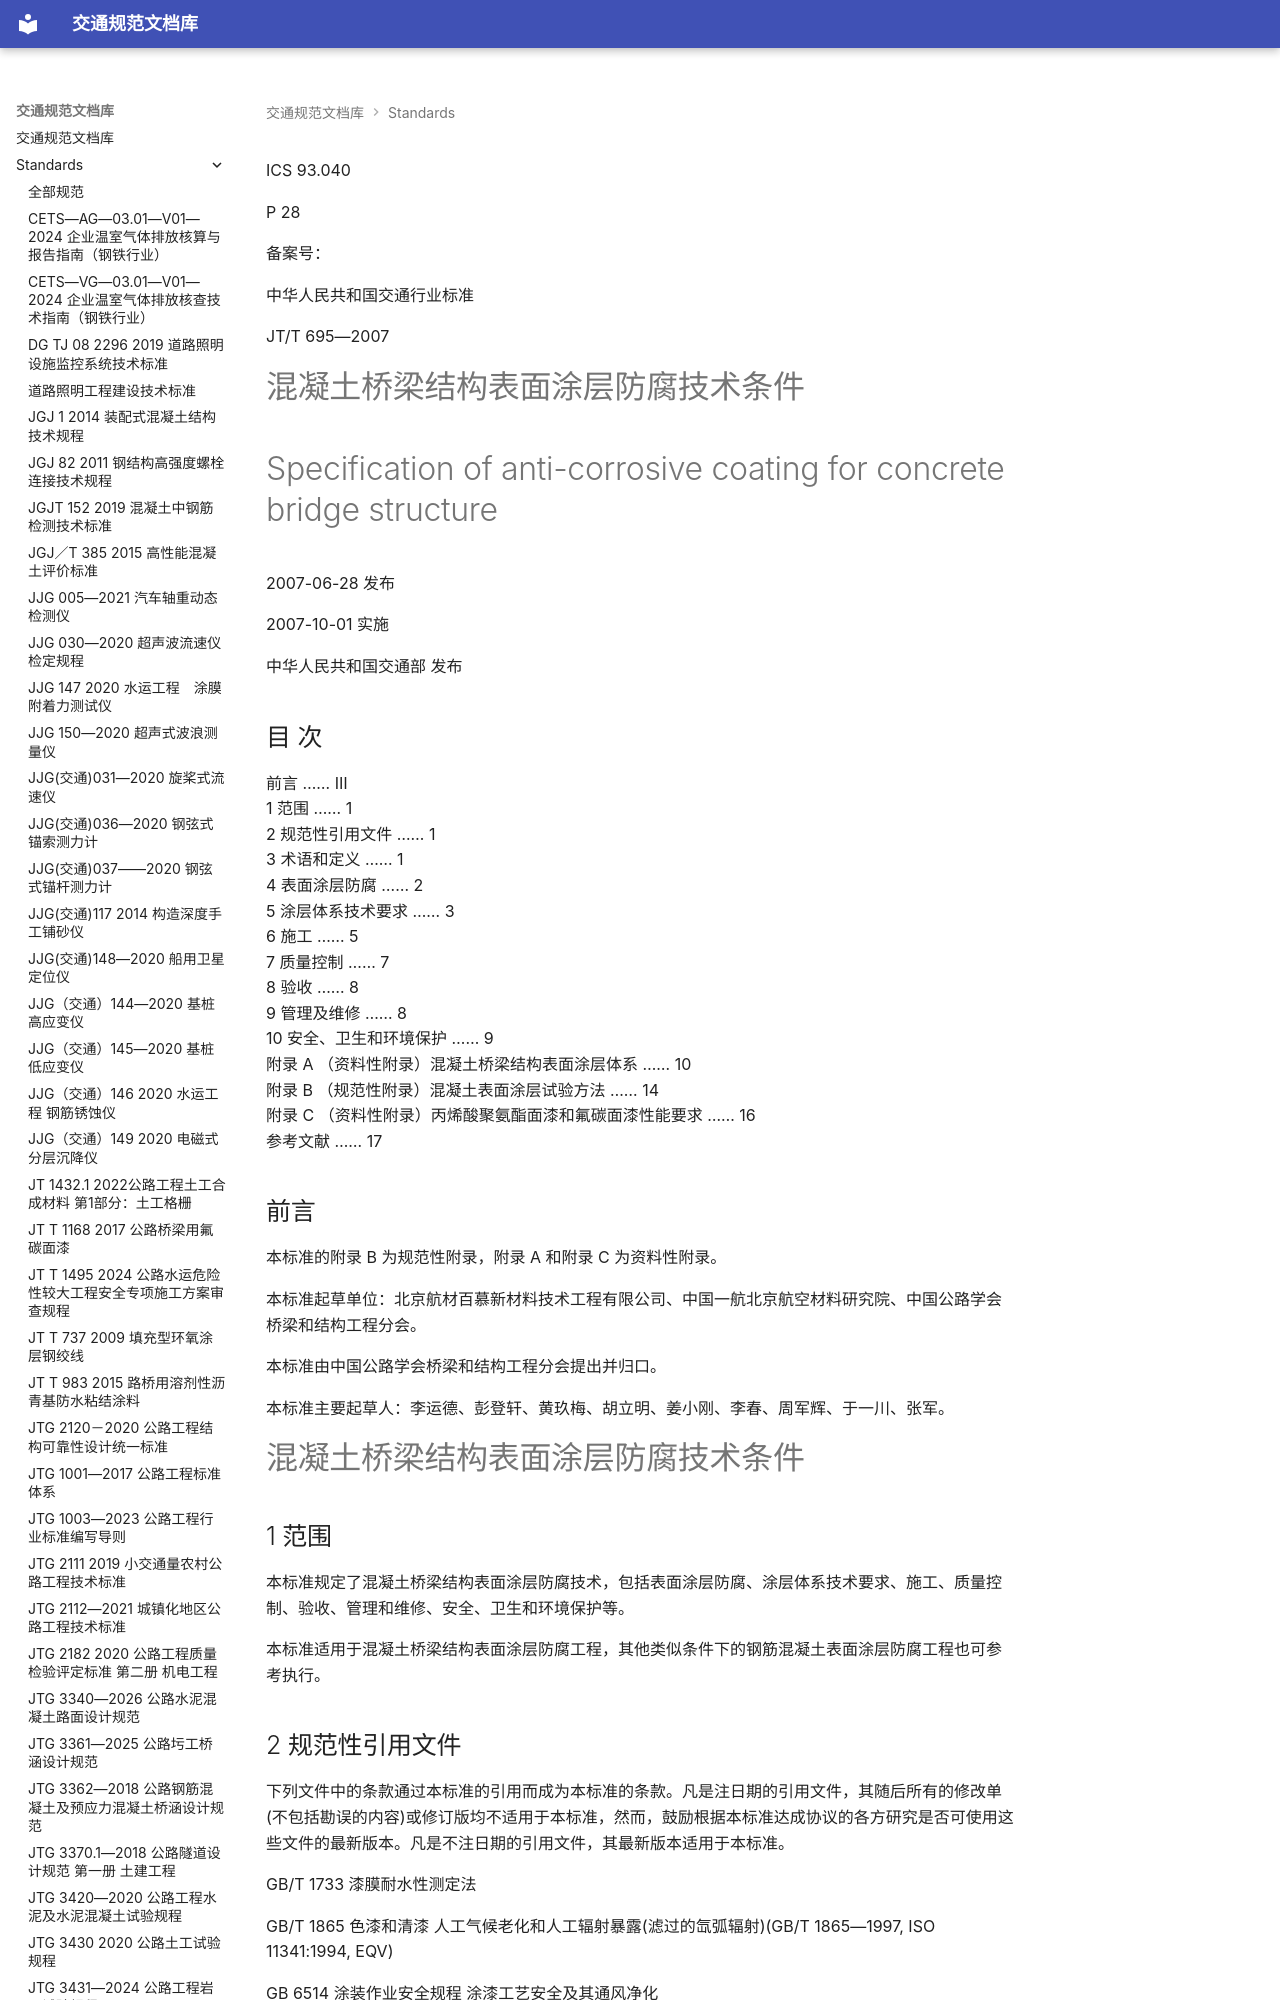

repository: 13lu14/standards-site- · page: standards/JT／T 695—2007 - 混凝土桥梁结构表面涂层防腐技术条件/index.html · generator: mkdocs

<!-- 第 1 页 -->

ICS 93.040

P 28

备案号：

中华人民共和国交通行业标准

JT/T 695—2007

# 混凝土桥梁结构表面涂层防腐技术条件

# Specification of anti-corrosive coating for concrete bridge structure

2007-06-28 发布

2007-10-01 实施

中华人民共和国交通部 发布

<!-- 第 2 页 -->

## 目 次

前言 …… Ⅲ  
1 范围 …… 1  
2 规范性引用文件 …… 1  
3 术语和定义 …… 1  
4 表面涂层防腐 …… 2  
5 涂层体系技术要求 …… 3  
6 施工 …… 5  
7 质量控制 …… 7  
8 验收 …… 8  
9 管理及维修 …… 8  
10 安全、卫生和环境保护 …… 9  
附录 A （资料性附录）混凝土桥梁结构表面涂层体系 …… 10  
附录 B （规范性附录）混凝土表面涂层试验方法 …… 14  
附录 C （资料性附录）丙烯酸聚氨酯面漆和氟碳面漆性能要求 …… 16  
参考文献 …… 17

<!-- 第 3 页 -->

## 前言

本标准的附录 B 为规范性附录，附录 A 和附录 C 为资料性附录。

本标准起草单位：北京航材百慕新材料技术工程有限公司、中国一航北京航空材料研究院、中国公路学会桥梁和结构工程分会。

本标准由中国公路学会桥梁和结构工程分会提出并归口。

本标准主要起草人：李运德、彭登轩、黄玖梅、胡立明、姜小刚、李春、周军辉、于一川、张军。

<!-- 第 4 页 -->

# 混凝土桥梁结构表面涂层防腐技术条件

## 1 范围

本标准规定了混凝土桥梁结构表面涂层防腐技术，包括表面涂层防腐、涂层体系技术要求、施工、质量控制、验收、管理和维修、安全、卫生和环境保护等。

本标准适用于混凝土桥梁结构表面涂层防腐工程，其他类似条件下的钢筋混凝土表面涂层防腐工程也可参考执行。

## 2 规范性引用文件

下列文件中的条款通过本标准的引用而成为本标准的条款。凡是注日期的引用文件，其随后所有的修改单(不包括勘误的内容)或修订版均不适用于本标准，然而，鼓励根据本标准达成协议的各方研究是否可使用这些文件的最新版本。凡是不注日期的引用文件，其最新版本适用于本标准。

GB/T 1733 漆膜耐水性测定法

GB/T 1865 色漆和清漆 人工气候老化和人工辐射暴露(滤过的氙弧辐射)(GB/T 1865—1997, ISO 11341:1994, EQV)

GB 6514 涂装作业安全规程 涂漆工艺安全及其通风净化

GB 7691 涂漆作业安全规程 安全管理通则

GB 7692 涂漆作业安全规程 涂漆前处理工艺安全及其通风净化

GB/T 8923 涂装前钢材表面锈蚀等级和除锈等级(GB/T 8923—1988, ISO 8501-1:1988, EQV)

GB/T 9274 色漆和清漆 耐液体介质的测定(GB/T 9274—1988, ISO 2812:1974, EQV)

GB 50212 建筑防腐蚀工程施工及验收规范

## 3 术语和定义

下列术语和定义适用于本标准。

### 3.1

腐蚀 deterioration

材料与环境因素发生物理、化学或电化学作用而呈现的渐进性损伤与破坏。

### 3.2

乡村大气 rural atmosphere

没有明显  $SO_{2}$ 和(或)氯化物等腐蚀剂污染的内陆乡村或小城镇环境大气。

### 3.3

城市大气 urban atmosphere

没有聚集工业的人口稠密区含有中等程度的  $SO_{2}$ 和(或)氯化物等污染物的环境大气。

### 3.4

工业大气 industrial atmosphere

局部或地区性的工业污染物(主要是  $SO_{2}$)污染的环境大气,即工业聚集区的环境大气。

<!-- 第 5 页 -->

### 3.5

海洋大气 marine atmosphere

近海或海滨地区以及海面上的大气(不包括飞溅区)，即依赖于地貌和主要气流方向，被海盐气溶胶(主要是氯化物)污染的环境大气。

### 3.6

防腐寿命 durability

涂层体系需要首次大的维修的预期寿命。

### 3.7

涂层体系 coat system

由底漆和面漆，或底漆、中间漆和面漆构成的体系，每道涂层均承担一定的功能，通过涂层表体系实现最优化的保护功能。

### 3.8

封闭(底)漆 seal coat

混凝土涂层体系的第一道涂层，能够提高混凝土的表面强度，为上层油漆提供牢固的基础。

### 3.9

中间漆 intermediate coat

封闭底漆和面漆之间的连接涂层。

### 3.10

面漆 top coat

涂层体系的最后一道涂层，保护整个涂层体系免受环境破坏，提供可选择的颜色。

### 3.11

表湿区 wet concrete surfaces

由于自然或人为因素导致的水面频繁性波动，从而使混凝土表面长期处于潮湿状态的部位。

### 3.12

相容性 compatibility

按照施工要求涂装时，各道涂层不会出现咬底、渗色、附着不良等影响涂层质量的异常现象。

### 3.13

适用期 pot life

多组分涂料混合后可使用的最长时间。

### 3.14

干膜厚度 dry film thickness

涂层完全固化后在基材表面形成的漆膜厚度。

## 4 表面涂层防腐

### 4.1 腐蚀因素和类型

#### 4.1.1 腐蚀因素

引起桥梁混凝土结构腐蚀的主要因素包括：

a) 混凝土中性化；

b) 氯离子腐蚀；

c) 酸雨腐蚀；

d) 冻融作用；

e) 微生物腐蚀；

f) 冲蚀作用；

<!-- 第 6 页 -->

g）水和氧的作用。
